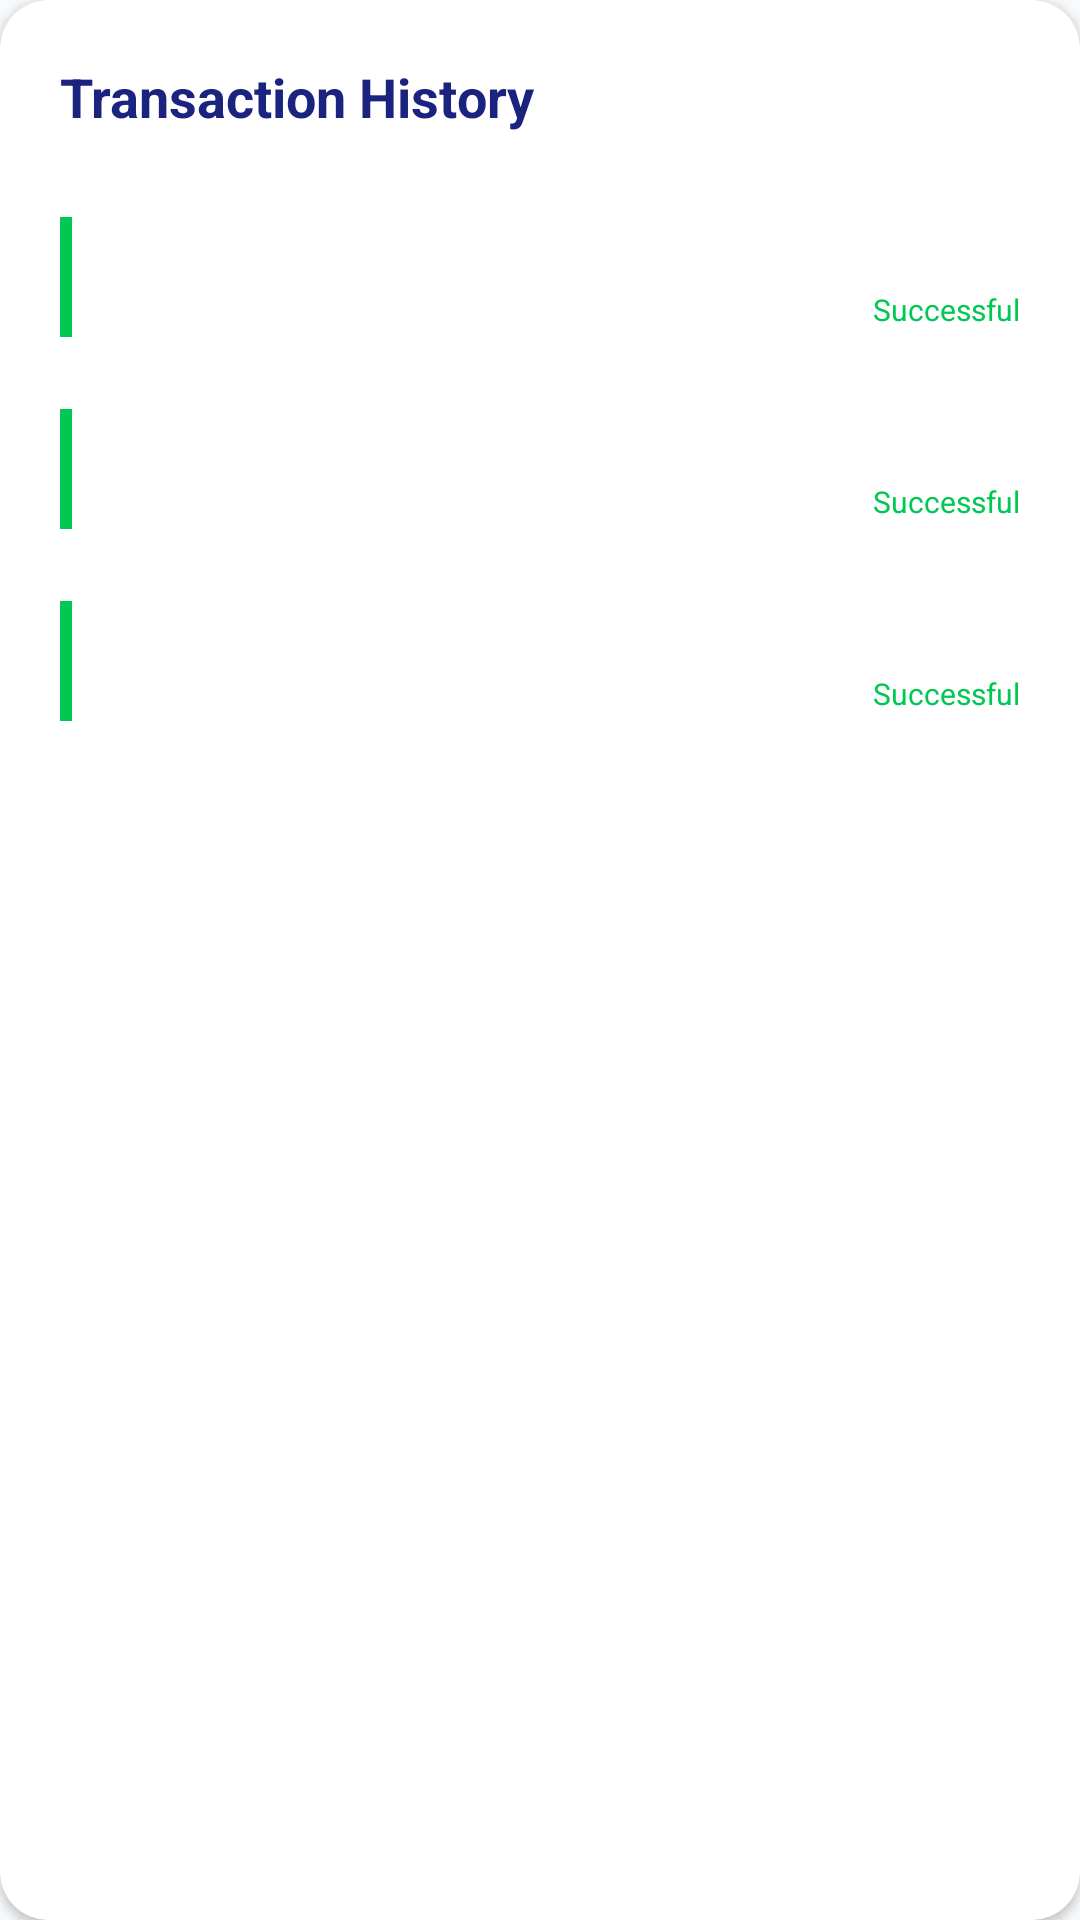

Produce the Android XML layout that renders to this screen, including the resource entries it uses.
<!-- AndroidManifest.xml: application theme Theme.BasicViewsApp -->
<!-- res/layout/fragment_transaction_history.xml -->
<?xml version="1.0" encoding="utf-8"?>
<androidx.cardview.widget.CardView xmlns:android="http://schemas.android.com/apk/res/android"
    xmlns:app="http://schemas.android.com/apk/res-auto"
    android:layout_width="match_parent"
    android:layout_height="wrap_content"
    app:cardCornerRadius="16dp"
    app:cardElevation="2dp">

    <LinearLayout
        android:layout_width="match_parent"
        android:layout_height="wrap_content"
        android:orientation="vertical"
        android:padding="20dp">

        <TextView
            android:layout_width="wrap_content"
            android:layout_height="wrap_content"
            android:text="@string/transaction_history"
            android:textSize="18sp"
            android:textStyle="bold"
            android:textColor="@color/bank_primary"
            android:layout_marginBottom="16dp"/>

        <include layout="@layout/item_transaction" android:id="@+id/item1" />
        <include layout="@layout/item_transaction" android:id="@+id/item2" />
        <include layout="@layout/item_transaction" android:id="@+id/item3" />

    </LinearLayout>
</androidx.cardview.widget.CardView>
<!-- res/layout/item_transaction.xml (included above) -->
<?xml version="1.0" encoding="utf-8"?>
<LinearLayout xmlns:android="http://schemas.android.com/apk/res/android"
    android:layout_width="match_parent"
    android:layout_height="wrap_content"
    android:orientation="horizontal"
    android:paddingVertical="12dp"
    android:gravity="center_vertical">

    <View
        android:layout_width="4dp"
        android:layout_height="40dp"
        android:background="@color/bank_accent"
        android:layout_marginEnd="12dp"/>

    <LinearLayout
        android:layout_width="0dp"
        android:layout_height="wrap_content"
        android:layout_weight="1"
        android:orientation="vertical">

        <TextView
            android:id="@+id/date"
            android:layout_width="wrap_content"
            android:layout_height="wrap_content"
            android:textSize="12sp"
            android:textColor="@color/text_grey"/>

        <TextView
            android:id="@+id/mode"
            android:layout_width="wrap_content"
            android:layout_height="wrap_content"
            android:textSize="10sp"
            android:textColor="@color/bank_primary"
            android:textStyle="bold"/>
    </LinearLayout>

    <LinearLayout
        android:layout_width="wrap_content"
        android:layout_height="wrap_content"
        android:orientation="vertical"
        android:gravity="end">

        <TextView
            android:id="@+id/amount"
            android:layout_width="wrap_content"
            android:layout_height="wrap_content"
            android:textSize="16sp"
            android:textColor="@color/text_dark"
            android:textStyle="bold"/>

        <TextView
            android:layout_width="wrap_content"
            android:layout_height="wrap_content"
            android:text="Successful"
            android:textSize="10sp"
            android:textColor="@color/bank_accent"/>
    </LinearLayout>
</LinearLayout>
<!-- resources referenced by this layout -->
<resources>
  <color name="bank_accent">#00C853</color>
  <color name="bank_primary">#1A237E</color>
  <color name="text_dark">#212121</color>
  <color name="text_grey">#757575</color>
  <string name="transaction_history">Transaction History</string>
  <style name="Theme.BasicViewsApp" parent="Theme.Material3.DayNight.NoActionBar">
          <item name="colorPrimary">@color/primary</item>
          <item name="android:windowBackground">@color/bg_light</item>
      </style>
  <color name="primary">#6366F1</color>
  <color name="bg_light">#F8FAFC</color>
</resources>
